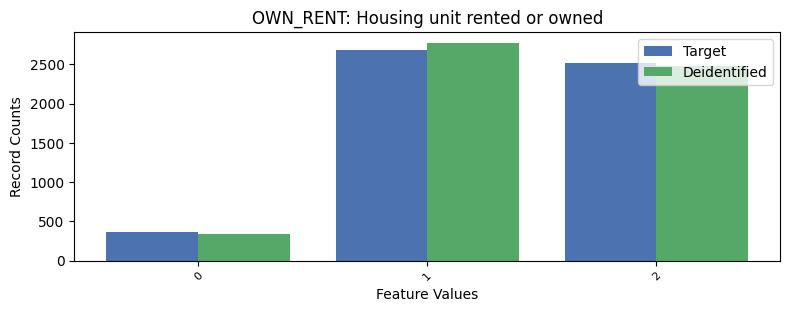

Source data for this figure (header and first rows):
, OWN_RENT, count_target, count_deidentified
0, 1, 2687, 2773
1, 2, 2512, 2479
2, 0, 368, 335
